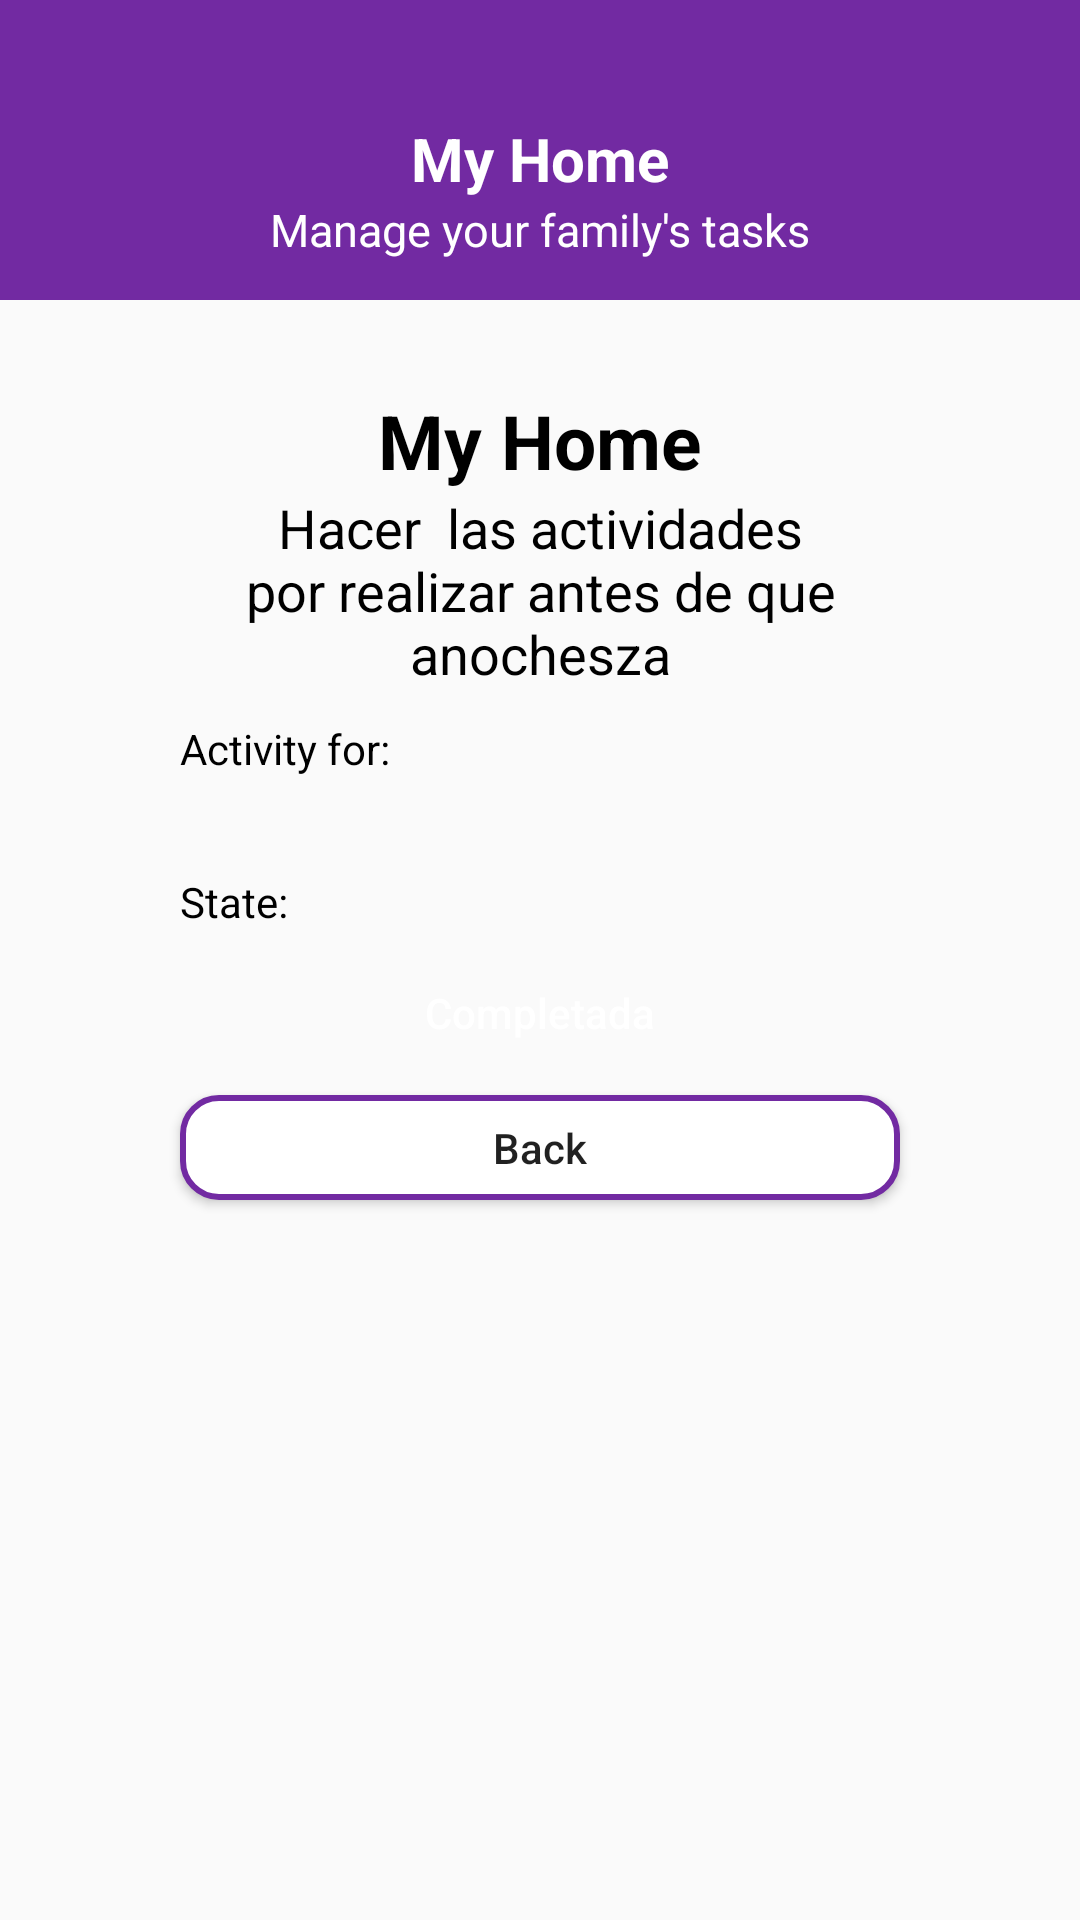

The Android layout XML behind this screen, and the referenced resources:
<!-- AndroidManifest.xml: application theme Base.Theme.DingDone -->
<!-- res/layout/activity_task_detail.xml -->
<?xml version="1.0" encoding="utf-8"?>
<ScrollView xmlns:android="http://schemas.android.com/apk/res/android"
    xmlns:app="http://schemas.android.com/apk/res-auto"
    xmlns:tools="http://schemas.android.com/tools"
    android:layout_width="match_parent"
    android:layout_height="match_parent"
    tools:context=".TaskDetail">

    <LinearLayout
        android:id="@+id/main"
        android:layout_width="match_parent"
        android:layout_height="wrap_content"
        android:orientation="vertical">

        <LinearLayout
            android:layout_width="match_parent"
            android:layout_height="100dp"
            android:orientation="vertical"
            android:gravity="center_vertical"
            android:background="@color/purple"
            android:paddingTop="26dp">

            <TextView
                android:layout_width="match_parent"
                android:layout_height="wrap_content"
                android:text="My Home"
                android:textAlignment="center"
                android:textSize="20sp"
                android:textColor="@color/white"
                android:textStyle="bold"/>

            <TextView
                android:layout_width="match_parent"
                android:layout_height="wrap_content"
                android:text="Manage your family's tasks"
                android:textAlignment="center"
                android:textSize="15sp"
                android:textColor="@color/white"/>
        </LinearLayout>

        <LinearLayout
            android:layout_width="match_parent"
            android:layout_height="wrap_content"
            android:layout_margin="20dp"
            android:background="@drawable/backgroundtasks"
            android:orientation="vertical">

            <RelativeLayout
                android:layout_width="match_parent"
                android:layout_height="wrap_content">

                <TextView
                    android:id="@+id/tvTituloDetail"
                    android:layout_marginTop="10dp"
                    android:layout_width="match_parent"
                    android:layout_height="wrap_content"
                    android:text="My Home"
                    android:textAlignment="center"
                    android:textSize="25sp"
                    android:textColor="@color/black"
                    android:textStyle="bold"/>

                <ImageView
                    android:id="@+id/btnEditTask"
                    android:layout_width="32dp"
                    android:layout_height="32dp"
                    android:layout_alignParentEnd="true"
                    android:layout_margin="10dp"
                    android:padding="6dp"
                    android:src="@android:drawable/ic_menu_edit"
                    android:visibility="gone"/>
            </RelativeLayout>

            <TextView
                android:id="@+id/tvDescripcionDetal"
                android:layout_marginHorizontal="40dp"
                android:layout_width="match_parent"
                android:layout_height="wrap_content"
                android:text="Hacer  las actividades por realizar antes de que anochesza"
                android:textAlignment="center"
                android:textSize="18sp"
                android:textColor="@color/black"/>

            <TextView
                android:layout_marginVertical="10dp"
                android:layout_width="match_parent"
                android:layout_height="wrap_content"
                android:text="Activity for:"
                android:textColor="@color/black"
                android:layout_marginHorizontal="40dp"/>

            <com.google.android.material.chip.ChipGroup
                android:id="@+id/chgMembersTaskDetal"
                android:layout_width="match_parent"
                android:layout_height="wrap_content"
                app:singleLine="false"
                app:singleSelection="false"
                android:layout_marginHorizontal="40dp"
                android:paddingBottom="12dp"/>

            <TextView
                android:layout_marginVertical="10dp"
                android:layout_width="match_parent"
                android:layout_height="wrap_content"
                android:text="State:"
                android:textColor="@color/black"
                android:layout_marginHorizontal="40dp"/>

            <Button
                android:id="@+id/btnChangeState"
                android:layout_width="match_parent"
                android:layout_height="35dp"
                android:text="Completada"
                android:textAllCaps="false"
                android:textColor="@color/white"
                android:background="@drawable/item_completed"
                android:layout_marginHorizontal="40dp"
                android:layout_marginBottom="10dp"/>

            <Button
                android:id="@+id/btnBackHome"
                android:layout_width="match_parent"
                android:layout_height="35dp"
                android:textAllCaps="false"
                android:text="Back"
                android:background="@drawable/contorno"
                android:layout_marginBottom="40dp"
                android:layout_marginHorizontal="40dp"/>
        </LinearLayout>

    </LinearLayout>

</ScrollView>
<!-- resources referenced by this layout -->
<resources>
  <color name="black">#FF000000</color>
  <color name="purple">#722AA2</color>
  <color name="white">#FFFFFFFF</color>
  <!-- drawable contorno (drawable) -->
  <?xml version="1.0" encoding="utf-8"?>
  <selector xmlns:android="http://schemas.android.com/apk/res/android">
      <item android:state_pressed="true">
          <shape android:shape="rectangle">
              <solid android:color="#F0F0F0" />
              <stroke
                  android:width="2dp"
                  android:color="@color/purple" />
              <corners android:radius="12dp" />
          </shape>
      </item>
      <item>
          <shape android:shape="rectangle">
              <solid android:color="@color/whitecorner" />
              <stroke
                  android:width="2dp"
                  android:color="@color/purple" />
              <corners android:radius="12dp" />
          </shape>
      </item>
  </selector>
  <style name="Base.Theme.DingDone" parent="Theme.AppCompat.DayNight.NoActionBar">
          
          
      </style>
  <color name="whitecorner">#FFFFFFFF</color>
</resources>
